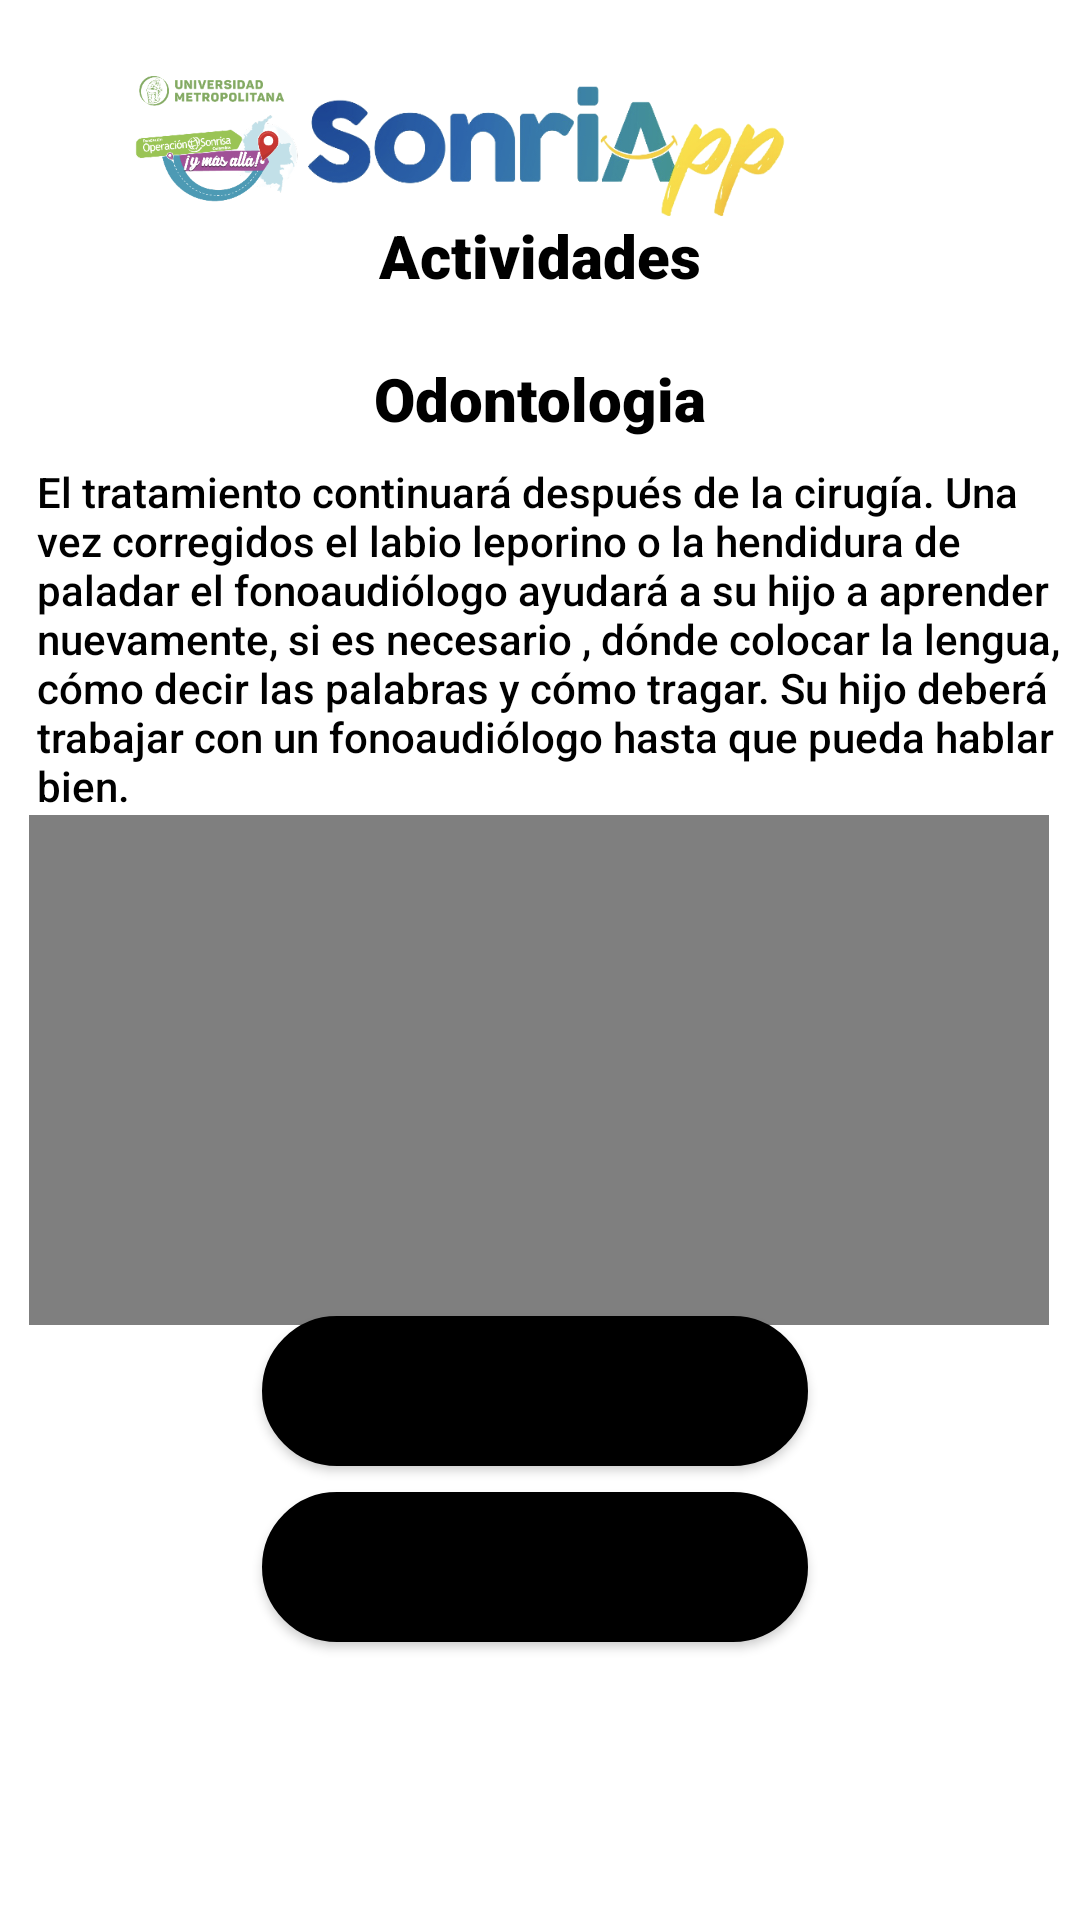

Layout XML and referenced resources for this Android screen:
<!-- AndroidManifest.xml: application theme Theme.MyApplication -->
<!-- res/layout/activity_odontologia.xml -->
<?xml version="1.0" encoding="utf-8"?>
<androidx.constraintlayout.widget.ConstraintLayout xmlns:android="http://schemas.android.com/apk/res/android"
    xmlns:app="http://schemas.android.com/apk/res-auto"
    xmlns:tools="http://schemas.android.com/tools"
    android:layout_width="match_parent"
    android:layout_height="match_parent"

    tools:context=".Odontologia">


    <TextView
        android:id="@+id/Texto1"
        android:layout_width="123dp"
        android:layout_height="40dp"
        android:fontFamily="sans-serif-black"
        android:gravity="center"
        android:text="Actividades"
        android:textColor="#000000"
        android:textSize="20sp"
        android:visibility="visible"
        app:layout_constraintBottom_toBottomOf="parent"
        app:layout_constraintEnd_toEndOf="parent"
        app:layout_constraintStart_toStartOf="parent"
        app:layout_constraintTop_toTopOf="parent"
        app:layout_constraintVertical_bias="0.109" />

    <TextView
        android:id="@+id/Texto"
        android:layout_width="341dp"
        android:layout_height="52dp"
        android:fontFamily="sans-serif-black"
        android:gravity="center"
        android:text="Odontologia"
        android:textColor="#000000"
        android:textSize="20sp"
        android:visibility="visible"
        app:layout_constraintBottom_toBottomOf="parent"
        app:layout_constraintEnd_toEndOf="parent"
        app:layout_constraintStart_toStartOf="parent"
        app:layout_constraintTop_toTopOf="parent"
        app:layout_constraintVertical_bias="0.182" />

    <VideoView
        android:id="@+id/video"
        android:layout_width="340dp"
        android:layout_height="170dp"
        android:layout_marginStart="50dp"
        android:layout_marginTop="20dp"
        android:layout_marginEnd="50dp"
        android:layout_marginBottom="20dp"
        android:foregroundGravity="center"
        app:layout_constraintBottom_toBottomOf="parent"
        app:layout_constraintEnd_toEndOf="parent"
        app:layout_constraintHorizontal_bias="0.508"
        app:layout_constraintStart_toStartOf="parent"
        app:layout_constraintTop_toTopOf="parent"
        app:layout_constraintVertical_bias="0.585" />

    <TextView
        android:id="@+id/textView3"
        android:layout_width="352dp"
        android:layout_height="121dp"
        android:layout_marginStart="50dp"
        android:layout_marginTop="50dp"
        android:layout_marginEnd="50dp"
        android:layout_marginBottom="50dp"
        android:fontFamily="sans-serif-medium"
        android:text="El tratamiento continuará después de la cirugía. Una vez corregidos el labio leporino o la hendidura de paladar el fonoaudiólogo ayudará a su hijo a aprender nuevamente, si es necesario , dónde colocar la lengua, cómo decir las palabras y cómo tragar. Su hijo deberá trabajar con un fonoaudiólogo hasta que pueda hablar bien."
        android:textColor="#000000"
        app:layout_constraintBottom_toBottomOf="parent"
        app:layout_constraintEnd_toEndOf="parent"
        app:layout_constraintHorizontal_bias="0.413"
        app:layout_constraintStart_toStartOf="parent"
        app:layout_constraintTop_toTopOf="parent"
        app:layout_constraintVertical_bias="0.249" />

    <ImageView
        android:id="@+id/Universidad"
        android:layout_width="68dp"
        android:layout_height="52dp"
        android:layout_gravity="bottom"
        android:layout_marginStart="20dp"
        android:layout_marginTop="20dp"
        android:layout_marginEnd="20dp"
        android:layout_marginBottom="20dp"
        app:layout_constraintBottom_toBottomOf="parent"
        app:layout_constraintEnd_toEndOf="parent"
        app:layout_constraintHorizontal_bias="0.073"
        app:layout_constraintStart_toStartOf="parent"
        app:layout_constraintTop_toTopOf="parent"
        app:layout_constraintVertical_bias="0.0"
        app:srcCompat="@drawable/metro" />

    <ImageView
        android:id="@+id/SonriApp"
        android:layout_width="173dp"
        android:layout_height="56dp"
        android:layout_gravity="center"
        android:layout_marginStart="20dp"
        android:layout_marginTop="20dp"
        android:layout_marginEnd="20dp"
        android:layout_marginBottom="20dp"
        app:layout_constraintBottom_toBottomOf="parent"
        app:layout_constraintEnd_toEndOf="parent"
        app:layout_constraintStart_toStartOf="parent"
        app:layout_constraintTop_toTopOf="parent"
        app:layout_constraintVertical_bias="0.0"
        app:srcCompat="@drawable/fondo" />

    <ImageButton
        android:id="@+id/imageButton5"
        android:layout_width="wrap_content"
        android:layout_height="wrap_content"
        android:layout_marginStart="20dp"
        android:layout_marginTop="20dp"
        android:layout_marginEnd="20dp"
        android:layout_marginBottom="20dp"
        android:backgroundTint="#00FFFFFF"
        android:onClick="RegresarInicioApp"
        app:layout_constraintBottom_toBottomOf="parent"
        app:layout_constraintEnd_toEndOf="parent"
        app:layout_constraintHorizontal_bias="0.941"
        app:layout_constraintStart_toStartOf="parent"
        app:layout_constraintTop_toTopOf="parent"
        app:layout_constraintVertical_bias="0.013"
        app:srcCompat="@drawable/ic_home_black_24dp" />


    <Button
        android:id="@+id/Vocales"
        android:layout_width="182dp"
        android:layout_height="50dp"
        android:layout_marginStart="20dp"
        android:layout_marginTop="20dp"
        android:layout_marginEnd="50dp"
        android:layout_marginBottom="20dp"
        android:background="@drawable/borde1"
        android:backgroundTint="#000000"
        android:fontFamily="sans-serif-black"
        android:text="Vocales"
        android:textColor="#000000"
        app:layout_constraintBottom_toBottomOf="parent"
        app:layout_constraintEnd_toEndOf="parent"
        app:layout_constraintHorizontal_bias="0.622"
        app:layout_constraintStart_toStartOf="parent"
        app:layout_constraintTop_toTopOf="parent"
        app:layout_constraintVertical_bias="0.761" />

    <Button
        android:id="@+id/Pausa"
        android:layout_width="182dp"
        android:layout_height="50dp"
        android:layout_marginStart="20dp"
        android:layout_marginTop="20dp"
        android:layout_marginEnd="50dp"
        android:layout_marginBottom="20dp"
        android:background="@drawable/borde1"
        android:backgroundTint="#000000"
        android:fontFamily="sans-serif-black"
        android:onClick="pause"
        android:text="Pausa"
        android:textColor="#000000"
        app:layout_constraintBottom_toBottomOf="parent"
        app:layout_constraintEnd_toEndOf="parent"
        app:layout_constraintHorizontal_bias="0.622"
        app:layout_constraintStart_toStartOf="parent"
        app:layout_constraintTop_toTopOf="parent"
        app:layout_constraintVertical_bias="0.868" />


</androidx.constraintlayout.widget.ConstraintLayout>
<!-- resources referenced by this layout -->
<resources>
  <!-- drawable borde1 (drawable) -->
  <?xml version="1.0" encoding="utf-8"?>
  <shape xmlns:android="http://schemas.android.com/apk/res/android"
      android:shape="rectangle">
  
      <corners android:radius="50dip" />
      <stroke android:width="3dip" android:color="#ffffff" />
      <solid android:color="#096B82" />
  
  
  
  
  </shape>
  <!-- drawable fondo: png bitmap (drawable, 67609 bytes) -->
  <!-- drawable metro: png bitmap (drawable, 42827 bytes) -->
  <style name="Theme.MyApplication" parent="Theme.MaterialComponents.DayNight.NoActionBar">
          
          <item name="colorPrimary">@color/purple_500</item>
          <item name="colorPrimaryVariant">@color/purple_200</item>
          <item name="colorOnPrimary">@color/white</item>
          
          <item name="colorSecondary">@color/teal_200</item>
          <item name="colorSecondaryVariant">@color/teal_700</item>
          <item name="colorOnSecondary">@color/black</item>
          
          <item name="android:statusBarColor" tools:targetApi="l">?attr/colorPrimaryVariant</item>
          
      </style>
  <color name="purple_500">#EDC54C</color>
  <color name="purple_200">#096B82</color>
  <color name="white">#FFFFFFFF</color>
  <color name="teal_200">#FF03DAC5</color>
  <color name="teal_700">#FF018786</color>
  <color name="black">#FF000000</color>
</resources>
